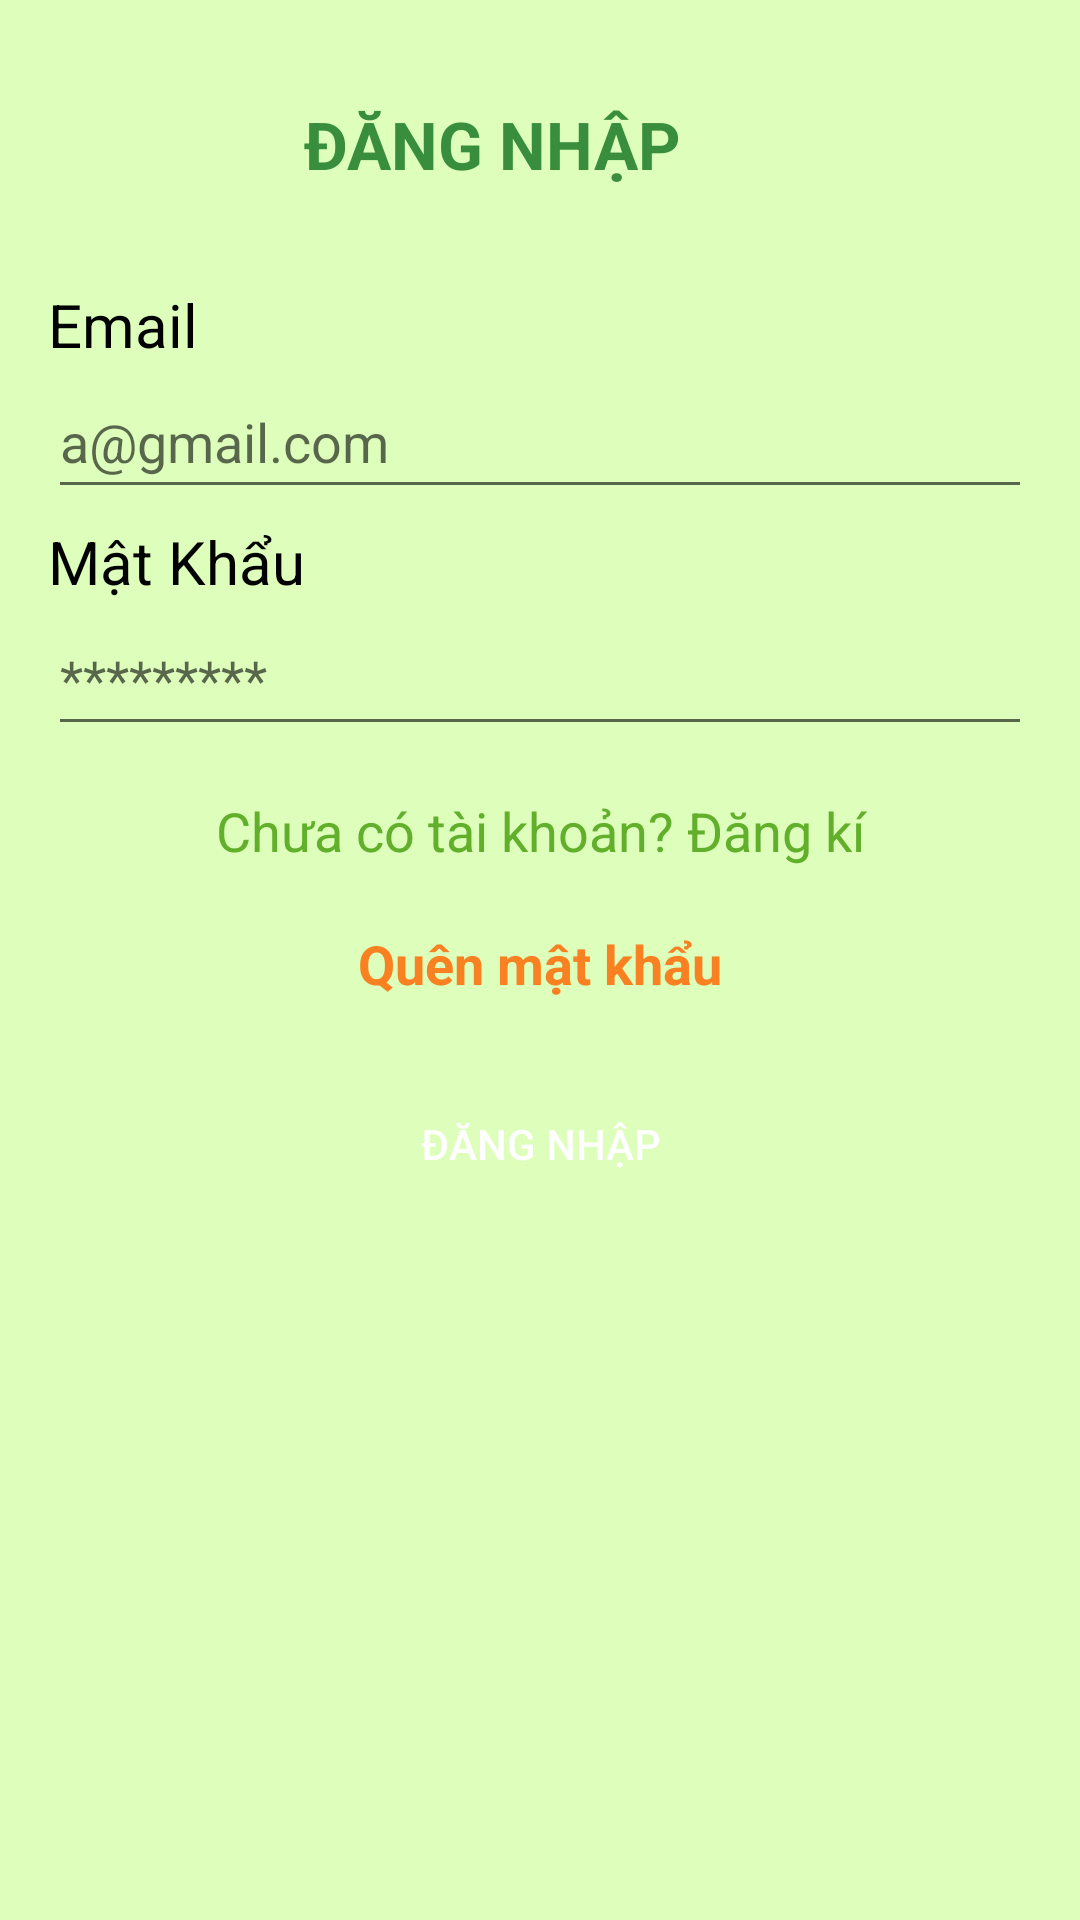

Android layout source for this screen:
<!-- AndroidManifest.xml: application theme AppTheme.NoActionBar -->
<!-- res/layout/activity_login.xml -->
<?xml version="1.0" encoding="utf-8"?>
<androidx.constraintlayout.widget.ConstraintLayout xmlns:android="http://schemas.android.com/apk/res/android"
    xmlns:app="http://schemas.android.com/apk/res-auto"
    xmlns:tools="http://schemas.android.com/tools"
    android:layout_width="match_parent"
    android:layout_height="match_parent"
    android:background="#DDFFBB"
    tools:context=".ui.login.Login">

    <TextView
        android:id="@+id/textView15"
        android:layout_width="0dp"
        android:layout_height="wrap_content"
        android:text="ĐĂNG NHẬP"
        android:textAlignment="center"
        android:textColor="#388E3C"
        android:textSize="22sp"
        android:textStyle="bold"
        app:layout_constraintBottom_toBottomOf="@+id/back_Login"
        app:layout_constraintEnd_toStartOf="@+id/imageView23"
        app:layout_constraintStart_toEndOf="@+id/back_Login"
        app:layout_constraintTop_toTopOf="@+id/back_Login"
        app:layout_constraintVertical_bias="1.0" />

    <ImageView
        android:id="@+id/back_Login"
        android:layout_width="wrap_content"
        android:layout_height="wrap_content"
        android:layout_marginStart="16dp"
        android:layout_marginTop="48dp"
        app:layout_constraintStart_toStartOf="parent"
        app:layout_constraintTop_toTopOf="parent"
        app:srcCompat="@drawable/ic_baseline_arrow_back_ios_24" />

    <ImageView
        android:id="@+id/imageView23"
        android:layout_width="wrap_content"
        android:layout_height="wrap_content"
        android:layout_marginTop="44dp"
        android:layout_marginEnd="16dp"
        android:visibility="invisible"
        app:layout_constraintEnd_toEndOf="parent"
        app:layout_constraintTop_toTopOf="parent"
        app:srcCompat="@android:drawable/ic_menu_help" />

    <LinearLayout
        android:layout_width="0dp"
        android:layout_height="681dp"
        android:layout_marginStart="16dp"
        android:layout_marginTop="32dp"
        android:layout_marginEnd="16dp"
        android:orientation="vertical"
        app:layout_constraintEnd_toEndOf="parent"
        app:layout_constraintStart_toStartOf="parent"
        app:layout_constraintTop_toBottomOf="@+id/textView15">

        <TextView
            android:id="@+id/textView16"
            android:layout_width="match_parent"
            android:layout_height="wrap_content"
            android:text="Email"
            android:textColor="@color/black"
            android:textSize="20sp" />

        <EditText
            android:id="@+id/editTextTextEmailAddress"
            android:layout_width="match_parent"
            android:layout_height="wrap_content"
            android:ems="10"
            android:hint="a@gmail.com"
            android:inputType="textEmailAddress"
            android:minHeight="48dp"
            tools:ignore="SpeakableTextPresentCheck" />

        <TextView
            android:id="@+id/textView17"
            android:layout_width="match_parent"
            android:layout_height="wrap_content"
            android:layout_marginTop="4dp"
            android:text="Mật Khẩu"
            android:textColor="@color/black"
            android:textSize="20sp" />

        <EditText
            android:id="@+id/editTextTextPassword"
            android:layout_width="match_parent"
            android:layout_height="wrap_content"
            android:ems="10"
            android:hint="*********"
            android:inputType="textPassword"
            android:minHeight="48dp"
            tools:ignore="SpeakableTextPresentCheck" />

        <TextView
            android:id="@+id/textViewRegister"
            android:layout_width="match_parent"
            android:layout_height="wrap_content"
            android:layout_marginTop="16dp"
            android:layout_marginBottom="4dp"
            android:text="Chưa có tài khoản? Đăng kí"
            android:textAlignment="center"
            android:textColor="@color/colorAccent"
            android:textSize="18sp" />

        <TextView
            android:id="@+id/textViewForgetPassword"
            android:layout_width="match_parent"
            android:layout_height="wrap_content"
            android:layout_marginTop="16dp"
            android:layout_marginBottom="4dp"
            android:text="Quên mật khẩu"
            android:textAlignment="center"
            android:textColor="@color/orange"
            android:textSize="18sp"
            android:textStyle="bold" />

        <Button
            android:id="@+id/buttonLogin"
            android:layout_width="match_parent"
            android:layout_height="wrap_content"
            android:layout_marginTop="20dp"
            android:background="@drawable/background_button_black"
            android:text="Đăng Nhập"
            android:textColor="@color/white" />

        <ProgressBar
            android:id="@+id/progressBarLogin"
            style="?android:attr/progressBarStyle"
            android:layout_width="match_parent"
            android:layout_height="wrap_content"
            android:visibility="invisible" />
    </LinearLayout>

</androidx.constraintlayout.widget.ConstraintLayout>
<!-- resources referenced by this layout -->
<resources>
  <color name="black">#FF000000</color>
  <color name="colorAccent">#61AF2B</color>
  <color name="orange">#F98121</color>
  <color name="white">#FFFFFFFF</color>
  <style name="AppTheme.NoActionBar">
          <item name="windowActionBar">false</item>
          <item name="windowNoTitle">true</item>
          <item name="android:screenOrientation">portrait</item>
      </style>
</resources>
